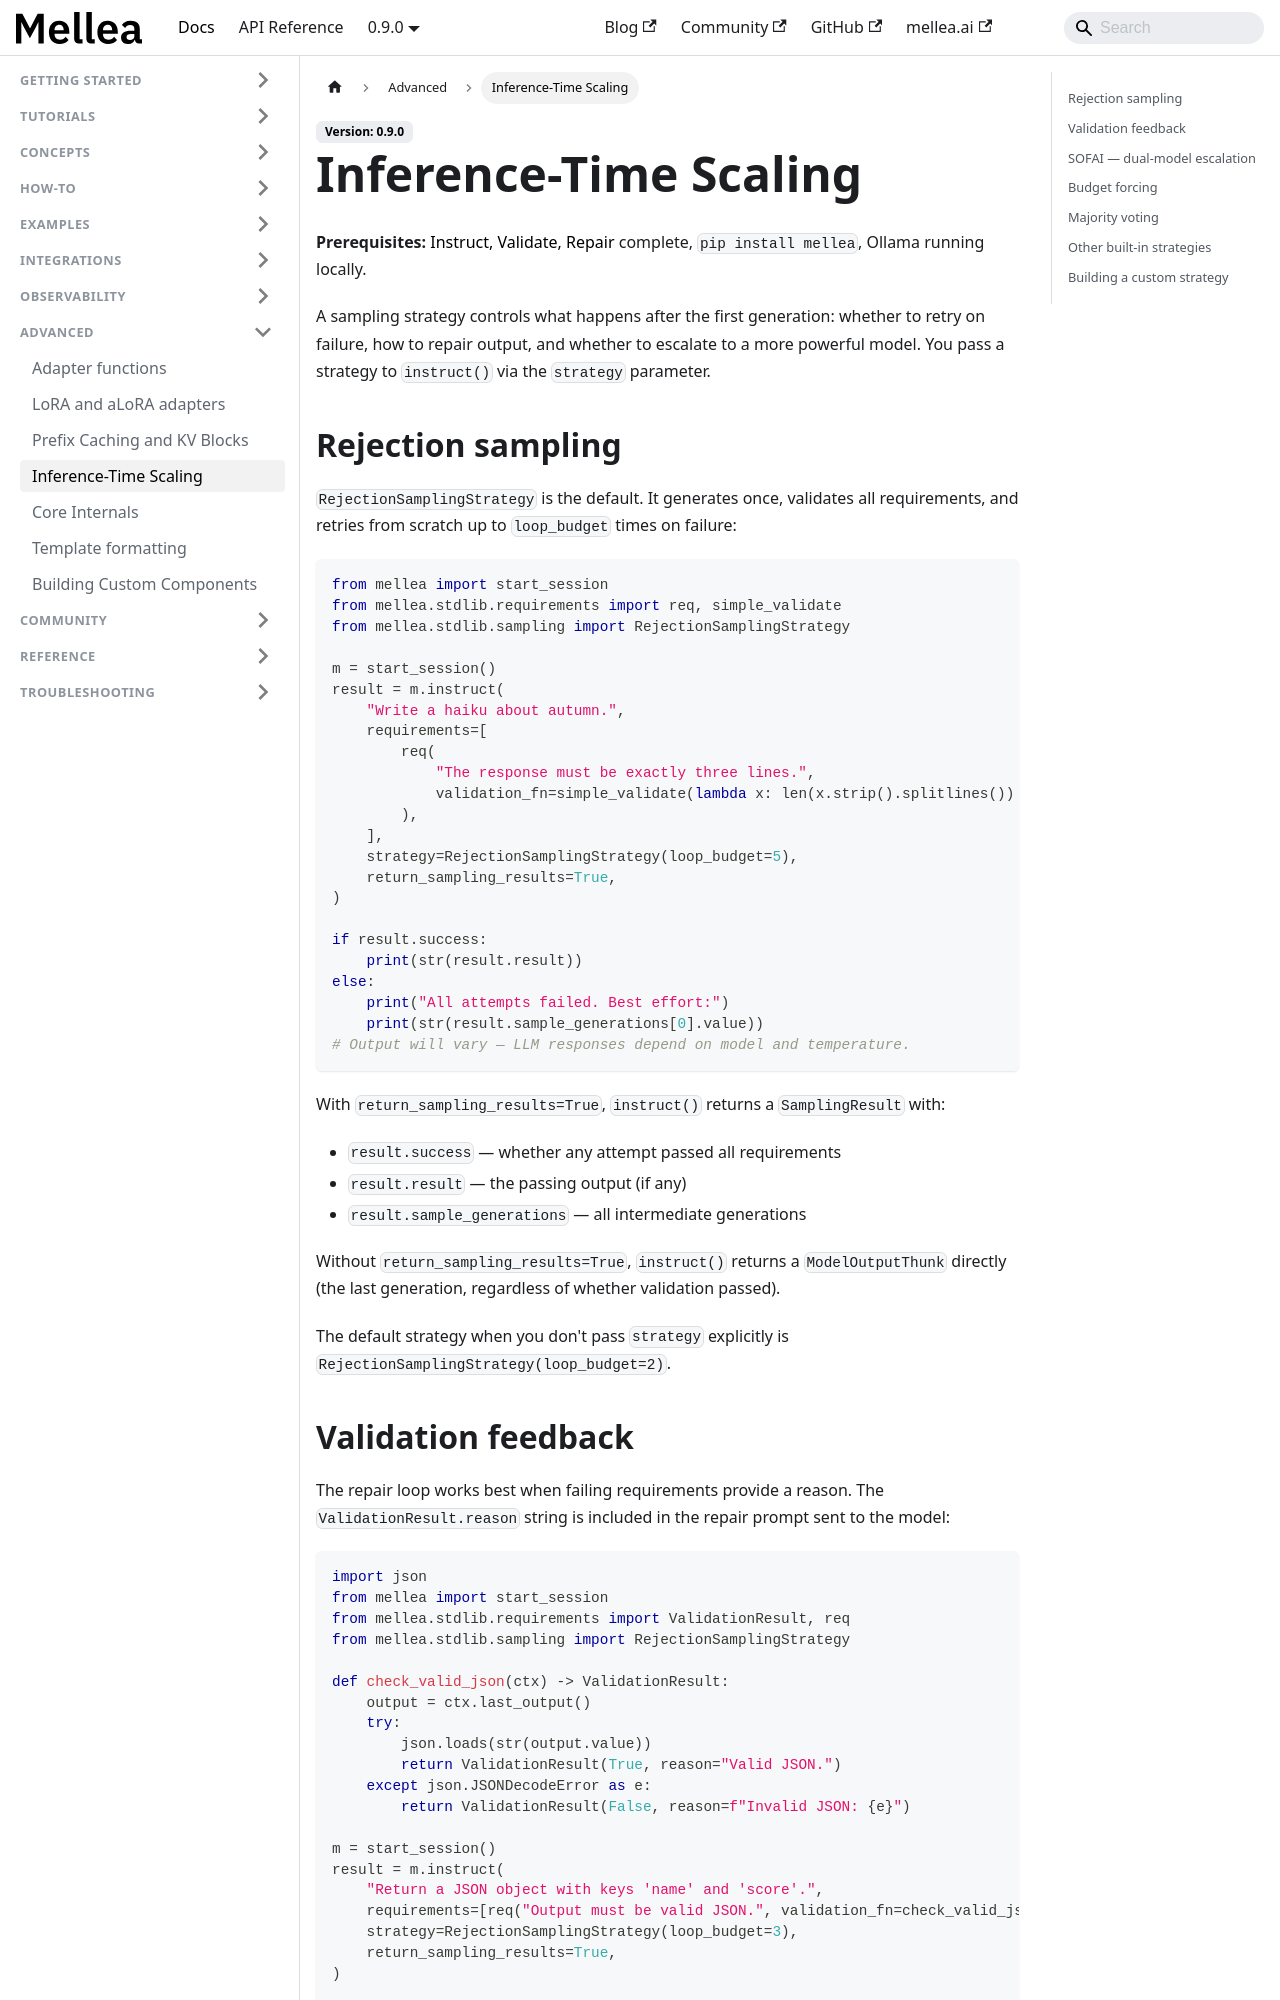

repository: generative-computing/mellea · page: advanced/inference-time-scaling.html · generator: docusaurus

---
title: "Inference-Time Scaling"
description: "Control how Mellea generates and validates outputs: rejection sampling, SOFAI, budget forcing, and majority voting."
# diataxis: how-to
---

**Prerequisites:** [Instruct, Validate, Repair](../concepts/instruct-validate-repair)
complete, `pip install mellea`, Ollama running locally.

A sampling strategy controls what happens after the first generation: whether to
retry on failure, how to repair output, and whether to escalate to a more powerful
model. You pass a strategy to `instruct()` via the `strategy` parameter.

## Rejection sampling

`RejectionSamplingStrategy` is the default. It generates once, validates all
requirements, and retries from scratch up to `loop_budget` times on failure:

```python
from mellea import start_session
from mellea.stdlib.requirements import req, simple_validate
from mellea.stdlib.sampling import RejectionSamplingStrategy

m = start_session()
result = m.instruct(
    "Write a haiku about autumn.",
    requirements=[
        req(
            "The response must be exactly three lines.",
            validation_fn=simple_validate(lambda x: len(x.strip().splitlines()) == 3),
        ),
    ],
    strategy=RejectionSamplingStrategy(loop_budget=5),
    return_sampling_results=True,
)

if result.success:
    print(str(result.result))
else:
    print("All attempts failed. Best effort:")
    print(str(result.sample_generations[0].value))
# Output will vary — LLM responses depend on model and temperature.
```

With `return_sampling_results=True`, `instruct()` returns a `SamplingResult` with:

- `result.success` — whether any attempt passed all requirements
- `result.result` — the passing output (if any)
- `result.sample_generations` — all intermediate generations

Without `return_sampling_results=True`, `instruct()` returns a `ModelOutputThunk`
directly (the last generation, regardless of whether validation passed).

The default strategy when you don't pass `strategy` explicitly is
`RejectionSamplingStrategy(loop_budget=2)`.
